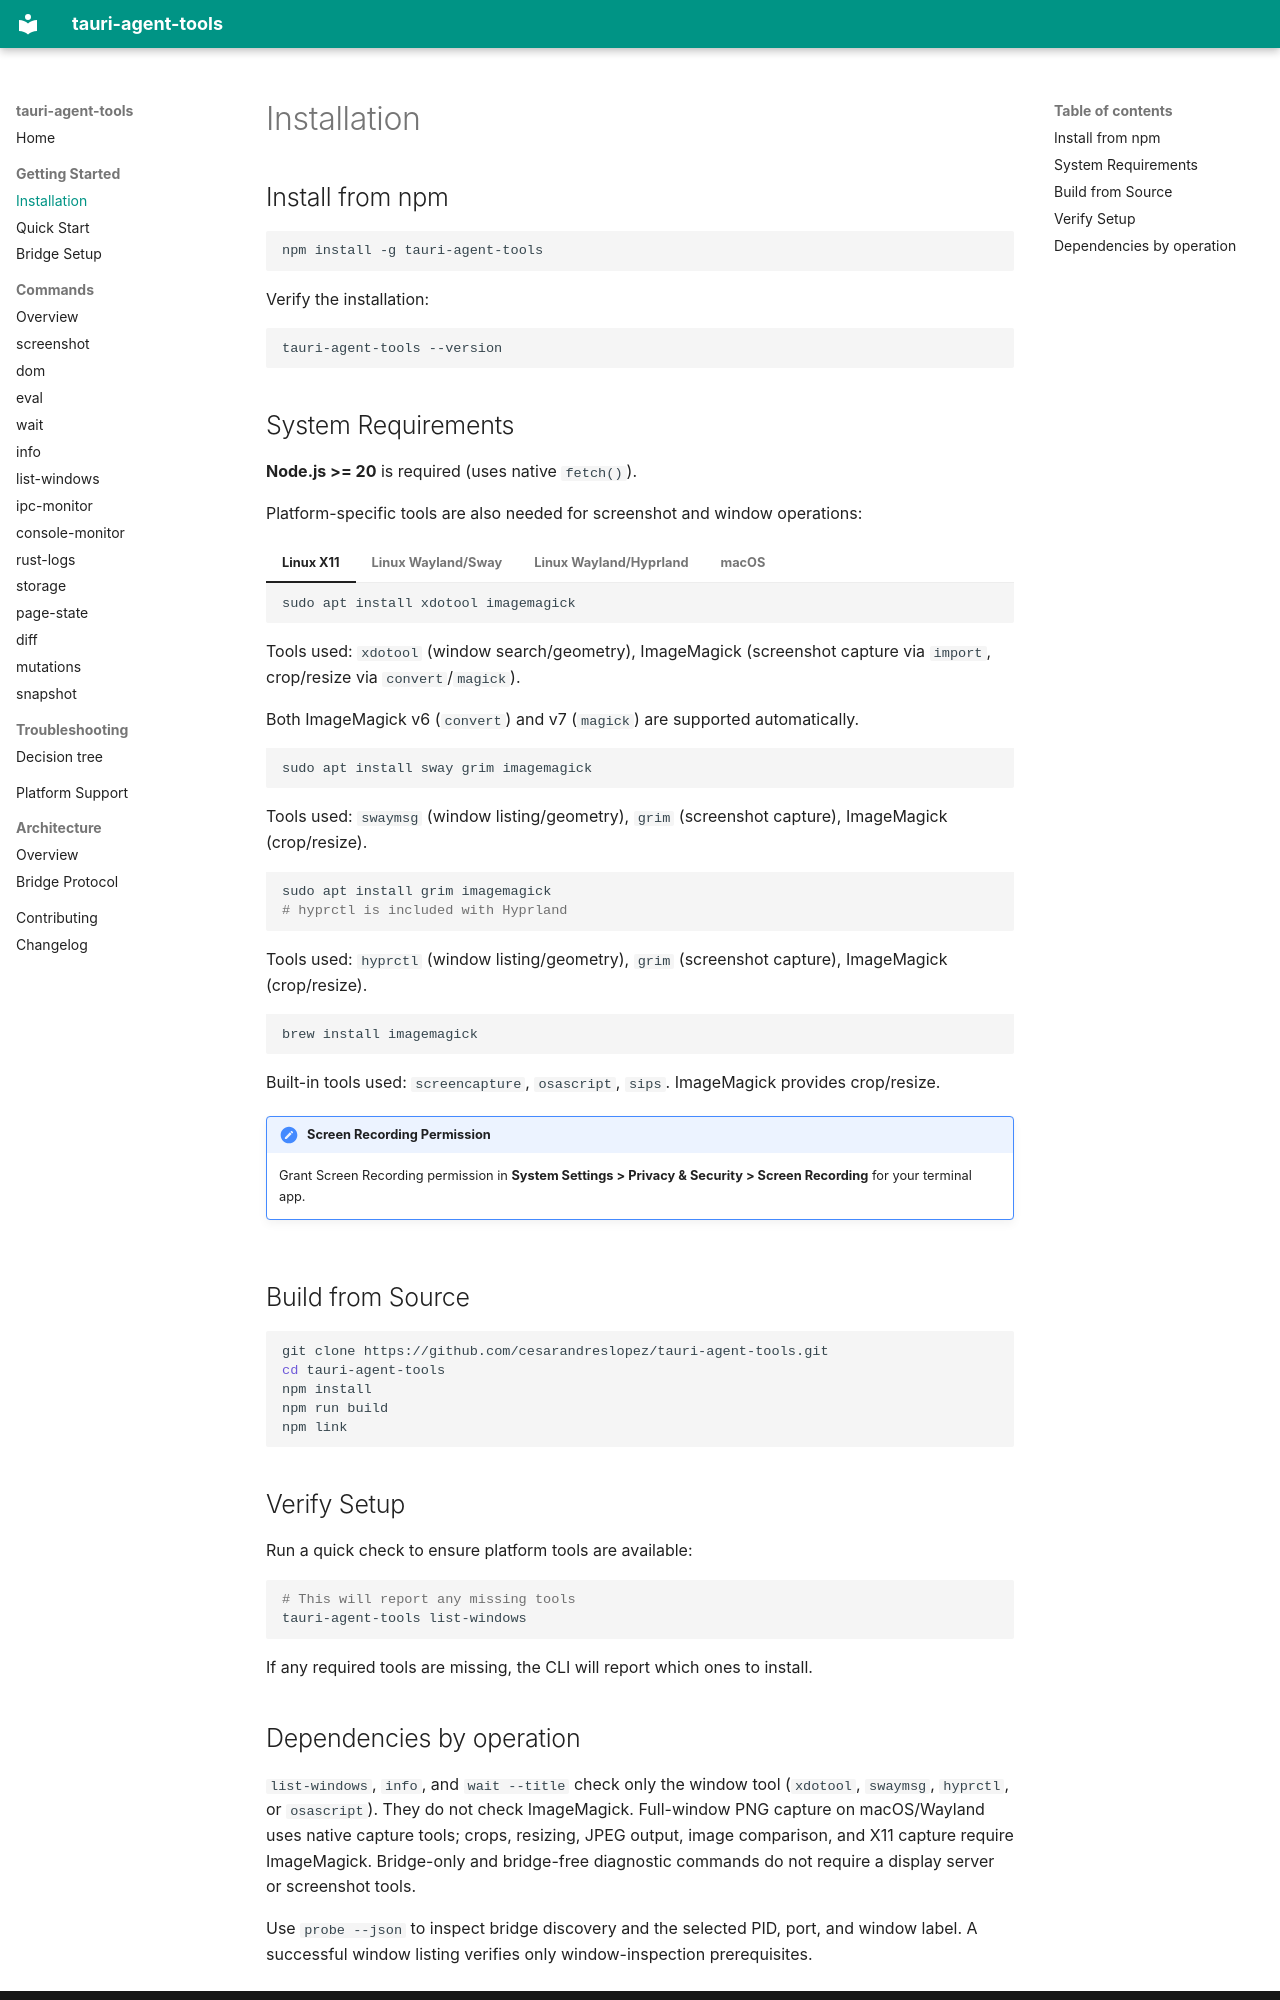

repository: cesarandreslopez/tauri-agent-tools · page: getting-started/installation/index.html · generator: mkdocs

# Installation

## Install from npm

```bash
npm install -g tauri-agent-tools
```

Verify the installation:

```bash
tauri-agent-tools --version
```

## System Requirements

**Node.js >= 20** is required (uses native `fetch()`).

Platform-specific tools are also needed for screenshot and window operations:

=== "Linux X11"

    ```bash
    sudo apt install xdotool imagemagick
    ```

    Tools used: `xdotool` (window search/geometry), ImageMagick (screenshot capture via `import`, crop/resize via `convert`/`magick`).

    Both ImageMagick v6 (`convert`) and v7 (`magick`) are supported automatically.

=== "Linux Wayland/Sway"

    ```bash
    sudo apt install sway grim imagemagick
    ```

    Tools used: `swaymsg` (window listing/geometry), `grim` (screenshot capture), ImageMagick (crop/resize).

=== "Linux Wayland/Hyprland"

    ```bash
    sudo apt install grim imagemagick
    # hyprctl is included with Hyprland
    ```

    Tools used: `hyprctl` (window listing/geometry), `grim` (screenshot capture), ImageMagick (crop/resize).

=== "macOS"

    ```bash
    brew install imagemagick
    ```

    Built-in tools used: `screencapture`, `osascript`, `sips`. ImageMagick provides crop/resize.

    !!! note "Screen Recording Permission"
        Grant Screen Recording permission in **System Settings > Privacy & Security > Screen Recording** for your terminal app.

## Build from Source

```bash
git clone https://github.com/cesarandreslopez/tauri-agent-tools.git
cd tauri-agent-tools
npm install
npm run build
npm link
```

## Verify Setup

Run a quick check to ensure platform tools are available:

```bash
# This will report any missing tools
tauri-agent-tools list-windows
```

If any required tools are missing, the CLI will report which ones to install.
